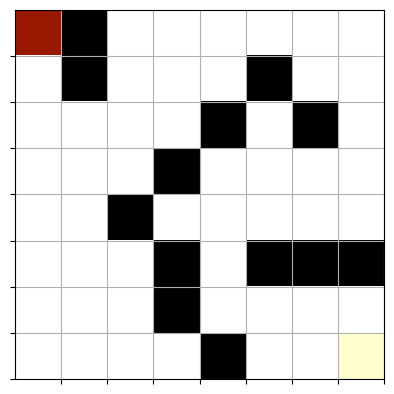

The matplotlib source for this figure:
import matplotlib.pyplot as plt
import numpy as np

class Board: 
    def __init__(self) -> None:
        self.maze = [
                        [ 1.,  0.,  1.,  1.,  1.,  1.,  1.,  1.],
                        [ 1.,  0.,  1.,  1.,  1.,  0.,  1.,  1.],
                        [ 1.,  1.,  1.,  1.,  0.,  1.,  0.,  1.],
                        [ 1.,  1.,  1.,  0.,  1.,  1.,  1.,  1.],
                        [ 1.,  1.,  0.,  1.,  1.,  1.,  1.,  1.],
                        [ 1.,  1.,  1.,  0.,  1.,  0.,  0.,  0.],
                        [ 1.,  1.,  1.,  0.,  1.,  1.,  1.,  1.],
                        [ 1.,  1.,  1.,  1.,  0.,  1.,  1.,  1.]
                    ]
        self.initial_position = (0,0)
        self.exit = (9,9)

    def show(self, rat):
        plt.grid('on')
        nrows = 8
        ncols = 8
        ax = plt.gca()
        ax.set_xticks(np.arange(0.5, nrows, 1))
        ax.set_yticks(np.arange(0.5, ncols, 1))
        ax.set_xticklabels([])
        ax.set_yticklabels([])
        canvas = np.copy(self.maze)

        canvas[rat[0], rat[1]] = 0.3   # rat cell
        canvas[nrows-1, ncols-1] = 0.9 # cheese cell
        plt.imshow(canvas, interpolation='none', cmap='afmhot')
        plt.show()

        return None

board = Board()
board.show((0,0))